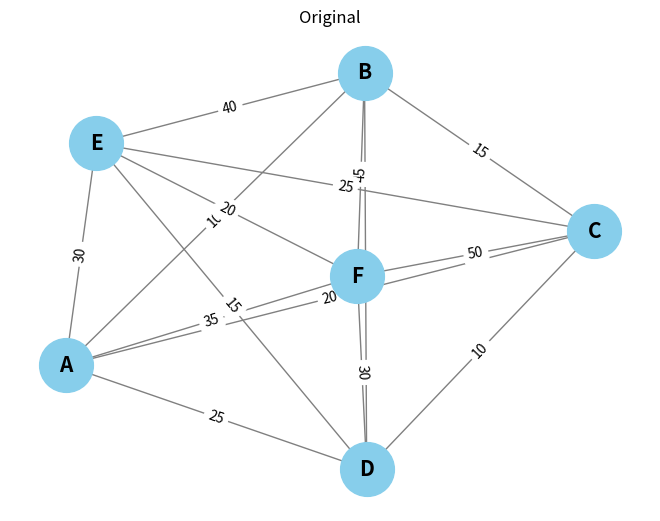

The script that saved this image:
import matplotlib.pyplot as plt
import networkx as nx
from collections import defaultdict


class WeightedGraph:
    def __init__(self):
        self.graph = defaultdict(list)
        self.edges = []

    def add_edge(self, u, v, weight):
        self.graph[u].append((v, weight))
        self.graph[v].append((u, weight))
        self.edges.append((weight, u, v))

    def model_energy_infrastructure(self, power_plants, connections):
        for plant in power_plants:
            if plant not in self.graph:
                self.graph[plant] = []

        for u, v, weight in connections:
            self.add_edge(u, v, weight)

    def display_graph(self):
        for node in self.graph:
            print(f"{node}: {self.graph[node]}")

    def visualize_graph(self, additional_edges=None, title="Infraestructura Energética"):
        G = nx.Graph()
        for weight, u, v in self.edges:
            G.add_edge(u, v, weight=weight)

        if additional_edges:
            for _, u, v in additional_edges:
                G.add_edge(u, v, weight='Redundante')

        pos = nx.spring_layout(G)  # Layout para posicionar los nodos
        labels = nx.get_edge_attributes(G, 'weight')
        nx.draw(G, pos, with_labels=True, node_color='skyblue', node_size=1500, font_size=15, font_weight='bold',
                edge_color='gray')
        nx.draw_networkx_edge_labels(G, pos, edge_labels=labels)
        plt.title(title)
        plt.show()


if __name__ == "__main__":
    graph = WeightedGraph()
    power_plants = ['A', 'B', 'C', 'D', 'E', 'F']
    connections = [
        ('A', 'B', 10),
        ('A', 'C', 20),
        ('A', 'D', 25),
        ('A', 'E', 30),
        ('A', 'F', 35),
        ('B', 'C', 15),
        ('B', 'D', 20),
        ('B', 'E', 40),
        ('B', 'F', 45),
        ('C', 'D', 10),
        ('C', 'E', 25),
        ('C', 'F', 50),
        ('D', 'E', 15),
        ('D', 'F', 30),
        ('E', 'F', 20)
    ]

    graph.model_energy_infrastructure(power_plants, connections)

    graph.visualize_graph(title="Original")
